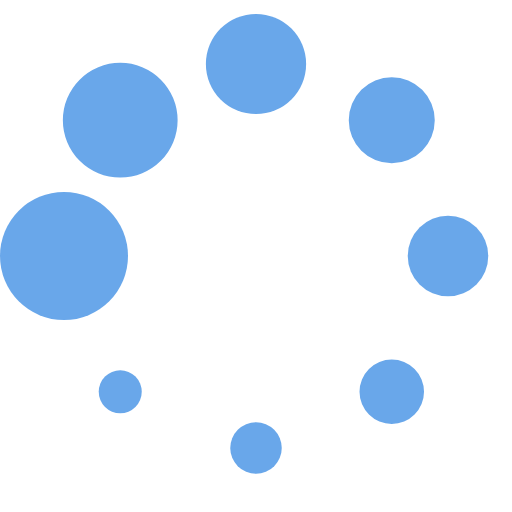
t = 0.00 s
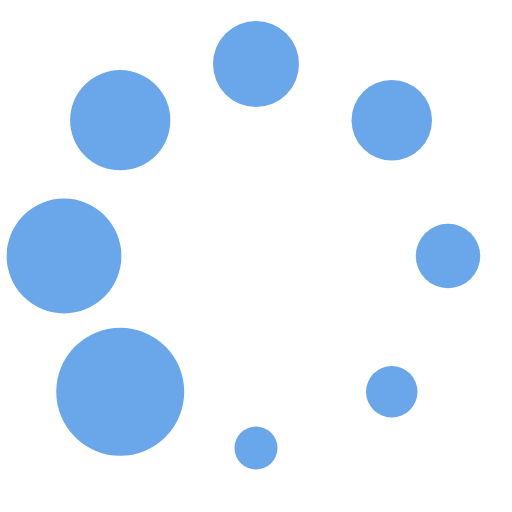
t = 0.14 s
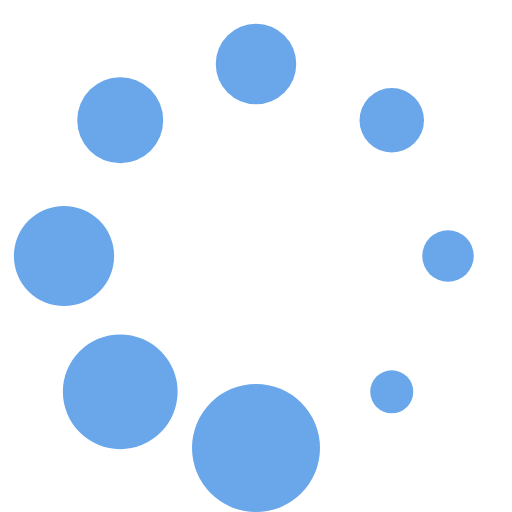
t = 0.26 s
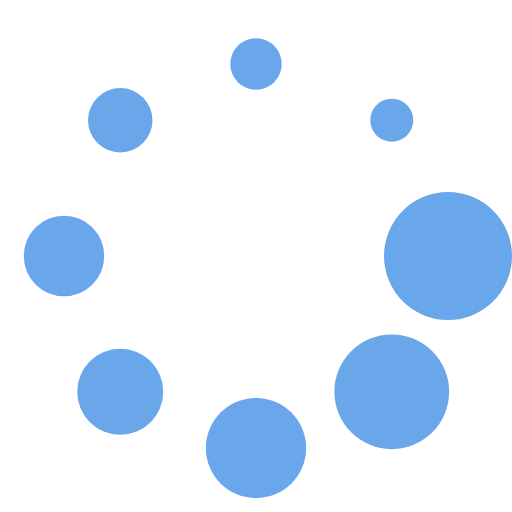
t = 0.40 s
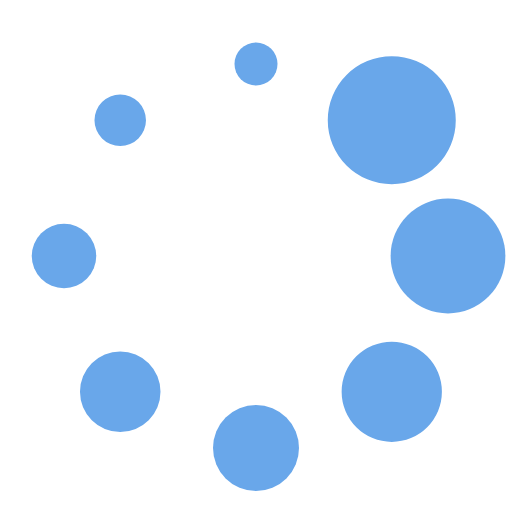
t = 0.54 s
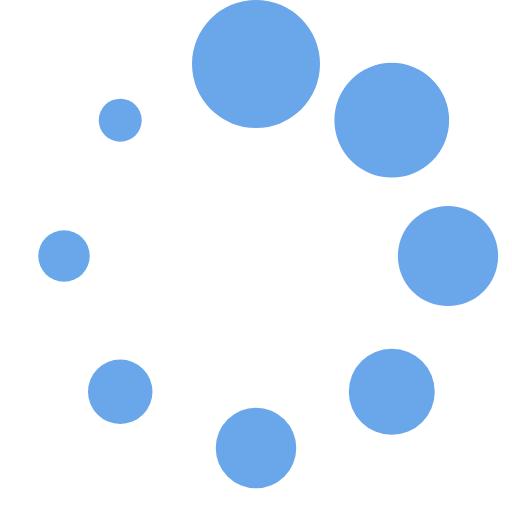
t = 0.66 s

The animated SVG that drew these frames (rendered in a browser with its animation timeline set to each time). Animation: 1 SMIL element (animateTransform=1); one cycle of 0.80 s, repeats indefinitely.

<?xml version="1.0" encoding="UTF-8" standalone="no"?><svg xmlns:svg="http://www.w3.org/2000/svg" xmlns="http://www.w3.org/2000/svg" xmlns:xlink="http://www.w3.org/1999/xlink" version="1.0" width="64px" height="64px" viewBox="0 0 128 128" xml:space="preserve"><g><circle cx="16" cy="64" r="16" fill="#69a7ea" fill-opacity="1"/><circle cx="16" cy="64" r="14.344" fill="#69a7ea" fill-opacity="1" transform="rotate(45 64 64)"/><circle cx="16" cy="64" r="12.531" fill="#69a7ea" fill-opacity="1" transform="rotate(90 64 64)"/><circle cx="16" cy="64" r="10.75" fill="#69a7ea" fill-opacity="1" transform="rotate(135 64 64)"/><circle cx="16" cy="64" r="10.063" fill="#69a7ea" fill-opacity="1" transform="rotate(180 64 64)"/><circle cx="16" cy="64" r="8.063" fill="#69a7ea" fill-opacity="1" transform="rotate(225 64 64)"/><circle cx="16" cy="64" r="6.438" fill="#69a7ea" fill-opacity="1" transform="rotate(270 64 64)"/><circle cx="16" cy="64" r="5.375" fill="#69a7ea" fill-opacity="1" transform="rotate(315 64 64)"/><animateTransform attributeName="transform" type="rotate" values="0 64 64;315 64 64;270 64 64;225 64 64;180 64 64;135 64 64;90 64 64;45 64 64" calcMode="discrete" dur="800ms" repeatCount="indefinite"></animateTransform></g></svg>
